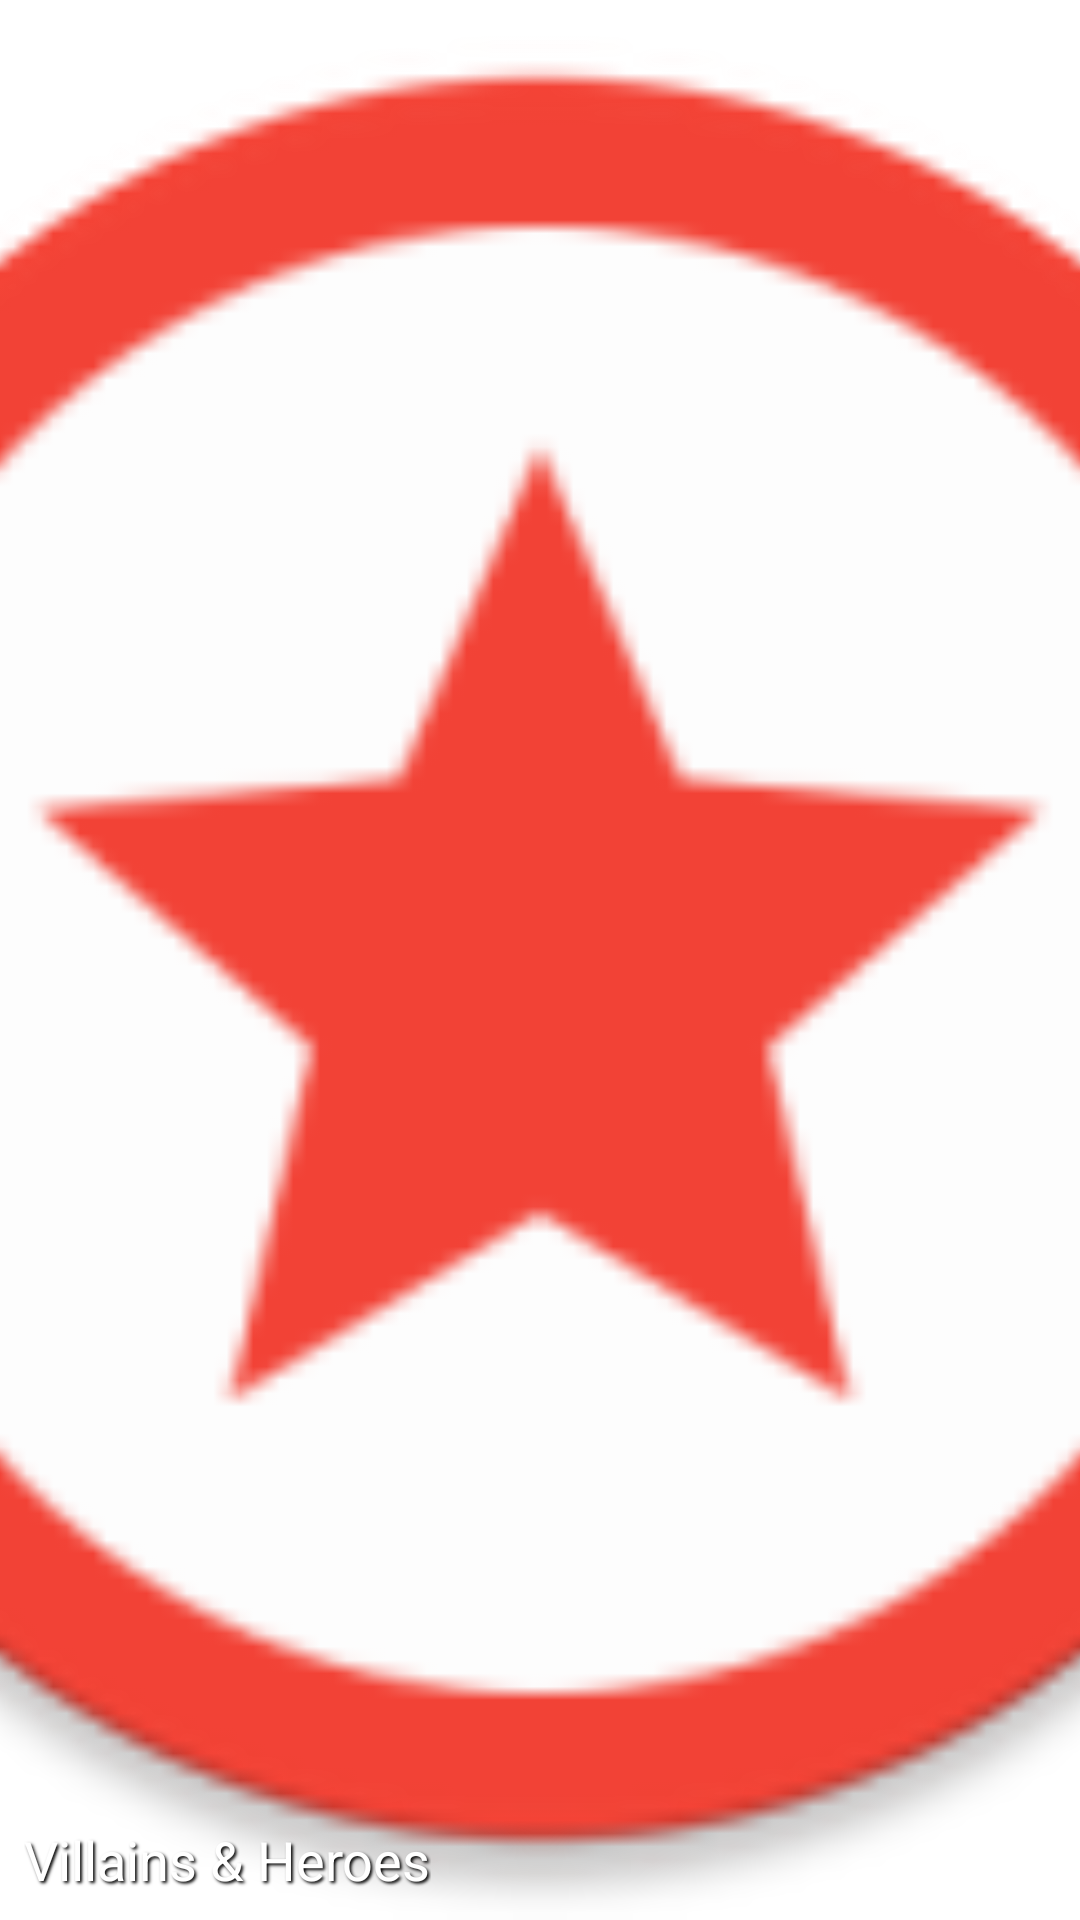

This screen was rendered from an Android layout file. Write that file and the resources it references.
<!-- AndroidManifest.xml: application theme AppTheme.NoActionBar -->
<!-- res/layout/widget_character.xml -->
<?xml version="1.0" encoding="utf-8"?>
<FrameLayout xmlns:android="http://schemas.android.com/apk/res/android"
    xmlns:tools="http://schemas.android.com/tools"
    android:id="@+id/widget"
    android:layout_width="match_parent"
    android:layout_height="match_parent"
    android:background="@drawable/bg_widget"
    android:theme="@style/AppTheme"
    tools:ignore="Overdraw">

    <ImageView
        android:id="@+id/image"
        android:layout_width="match_parent"
        android:layout_height="match_parent"
        android:scaleType="centerCrop"
        android:src="@mipmap/ic_launcher" />

    <TextView
        android:id="@+id/title"
        android:layout_width="wrap_content"
        android:layout_height="wrap_content"
        android:layout_gravity="bottom"
        android:layout_margin="@dimen/widget_margin"
        android:ellipsize="end"
        android:maxLines="1"
        android:text="@string/app_name"
        android:textAppearance="@style/TextAppearance.Widget.Character.Name" />

</FrameLayout>
<!-- resources referenced by this layout -->
<resources>
  <dimen name="widget_margin">8dp</dimen>
  <!-- mipmap ic_launcher: png bitmap (mipmap-hdpi, 3830 bytes) -->
  <string name="app_name">Villains &amp; Heroes</string>
  <style name="AppTheme" parent="Theme.AppCompat">
          
          <item name="colorPrimary">@color/colorPrimary</item>
          <item name="colorPrimaryDark">@color/colorPrimaryDark</item>
          <item name="colorAccent">@color/colorAccent</item>
          <item name="android:windowBackground">@drawable/bg_main</item>
          <item name="android:windowSharedElementEnterTransition" tools:ignore="NewApi">
              @transition/move
          </item>
          <item name="android:windowSharedElementExitTransition" tools:ignore="NewApi">
              @transition/move
          </item>
      </style>
  <style name="TextAppearance.Widget.Character.Name" parent="@style/TextAppearance.AppCompat.Medium">
          <item name="android:textColor">?android:textColorPrimary</item>
          <item name="android:shadowColor">@android:color/black</item>
          <item name="android:shadowDx">2</item>
          <item name="android:shadowDy">2</item>
          <item name="android:shadowRadius">2</item>
      </style>
  <style name="AppTheme.NoActionBar">
          <item name="windowActionBar">false</item>
          <item name="windowNoTitle">true</item>
          <item name="android:windowDrawsSystemBarBackgrounds" tools:ignore="NewApi">true</item>
          <item name="android:statusBarColor" tools:ignore="NewApi">@android:color/transparent</item>
      </style>
  <color name="colorPrimary">#212121</color>
  <color name="colorPrimaryDark">#000000</color>
  <color name="colorAccent">#D50000</color>
  <!-- drawable bg_main (drawable) -->
  <?xml version="1.0" encoding="utf-8"?>
  <bitmap xmlns:android="http://schemas.android.com/apk/res/android"
      android:gravity="fill_horizontal"
      android:src="@drawable/background" />
</resources>
